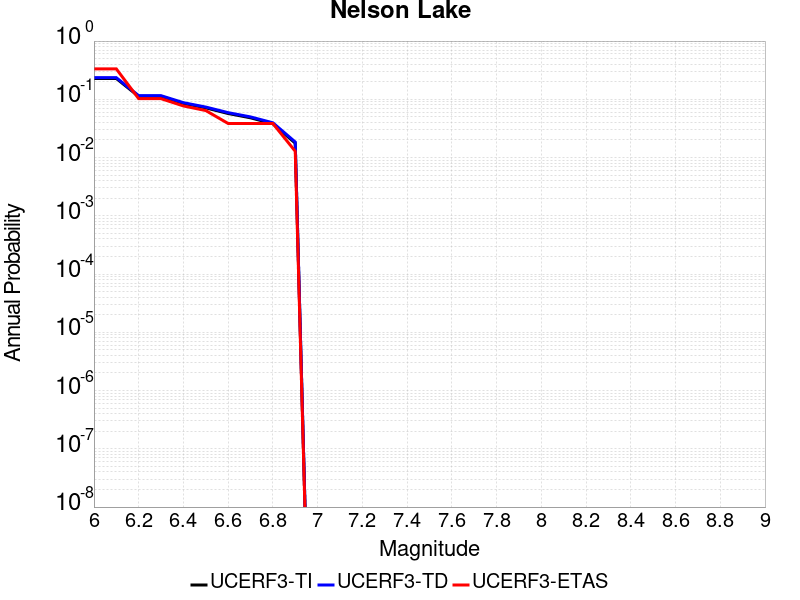

The file beside this chart, header and first rows:
Magnitude, UCERF3-TI Prob, UCERF3-TD Prob, UCERF3-ETAS Prob
6.0, 0.2279, 0.2354, 0.3333
6.1, 0.2279, 0.2354, 0.3333
6.2, 0.1122, 0.1155, 0.1026
6.3, 0.1122, 0.1155, 0.1026
6.4, 0.08494, 0.08758, 0.07692
6.5, 0.0713, 0.07361, 0.0641
6.6, 0.05705, 0.05901, 0.03846
6.7, 0.04814, 0.04989, 0.03846
6.8, 0.03806, 0.03954, 0.03846
6.9, 0.01768, 0.0185, 0.01282
